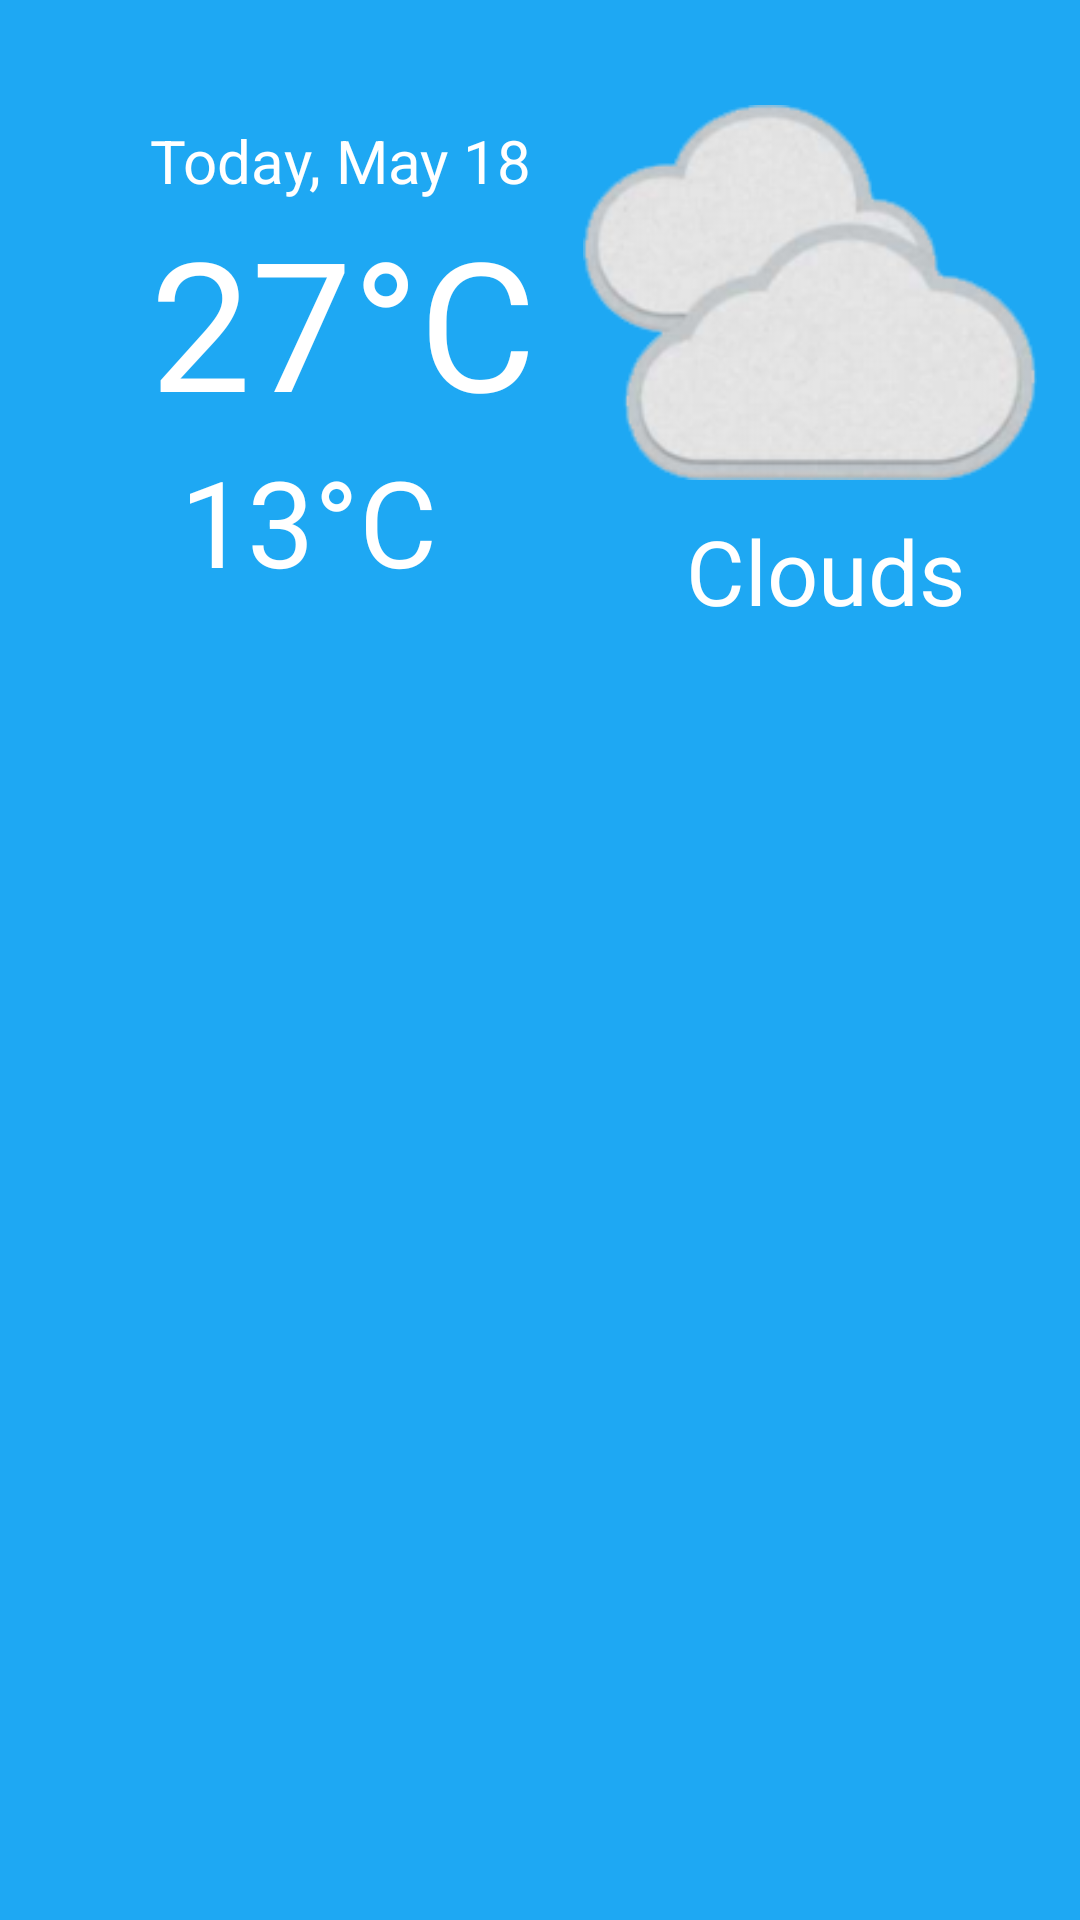

This screen was rendered from an Android layout file. Write that file and the resources it references.
<!-- AndroidManifest.xml: application theme Theme.Thirdexperiment -->
<!-- res/layout/today_content_frag.xml -->
<?xml version="1.0" encoding="utf-8"?>
<LinearLayout xmlns:android="http://schemas.android.com/apk/res/android"
    android:orientation="horizontal"
    android:layout_width="match_parent" 
    android:layout_height="wrap_content"
    android:background="@color/blue"
    android:paddingBottom="20dp">
    <LinearLayout
        android:layout_width="0dp"
        android:layout_height="wrap_content"
        android:layout_weight="1"
        android:gravity="center"
        android:paddingLeft="50dp"
        android:paddingTop="40dp"
        android:orientation="vertical">
        <TextView
            android:id="@+id/dayAnddate"
            android:layout_width="match_parent"
            android:layout_height="wrap_content"
            android:gravity="left"
            android:text="Today, May 18"
            android:textColor="@color/white"
            android:textSize="20dp"/>
        <TextView
            android:id="@+id/maxTemp"
            android:layout_width="match_parent"
            android:layout_height="wrap_content"
            android:gravity="left"
            android:text="27°C"
            android:textColor="@color/white"
            android:textSize="60dp"/>
        <TextView
            android:id="@+id/minTemp"
            android:layout_width="match_parent"
            android:layout_height="wrap_content"
            android:gravity="left"
            android:text="13°C"
            android:paddingLeft="10dp"
            android:textColor="@color/white"
            android:textSize="40dp"/>
    </LinearLayout>
    <LinearLayout
        android:layout_width="0dp"
        android:layout_height="wrap_content"
        android:layout_weight="1"
        android:orientation="vertical">
        <ImageView
            android:id="@+id/icon"
            android:layout_width="match_parent"
            android:layout_height="160dp"
            android:paddingTop="35dp"
            android:scaleType="fitCenter"
            android:src="@drawable/cloud"/>
        <TextView
            android:id="@+id/desc"
            android:layout_width="match_parent"
            android:layout_height="wrap_content"
            android:gravity="center"
            android:text="Clouds"
            android:paddingLeft="10dp"
            android:paddingTop="10dp"
            android:textColor="@color/white"
            android:textSize="30dp"/>
    </LinearLayout>
</LinearLayout>
<!-- resources referenced by this layout -->
<resources>
  <color name="blue">#1EA8F3</color>
  <color name="white">#FFFFFFFF</color>
  <!-- drawable cloud: png bitmap (drawable, 21292 bytes) -->
  <style name="Theme.Thirdexperiment" parent="Base.Theme.Thirdexperiment">
          <item name="colorPrimary">@color/blue</item>
          <item name="android:textColorPrimary">@color/yellow</item>
      </style>
  <style name="Base.Theme.Thirdexperiment" parent="Theme.MaterialComponents.DayNight.NoActionBar.Bridge">
          
          <item name="windowActionBar">true</item>
          <item name="windowNoTitle">false</item>
          <item name="android:actionOverflowButtonStyle">@style/MyOverflowButtonStyle</item>
          <item name="android:itemTextAppearance">@style/AppTheme.MenuTextAppearance</item>
      </style>
  <color name="yellow">#FFEB3B</color>
  <style name="MyOverflowButtonStyle" parent="Widget.AppCompat.ActionButton.Overflow">
          <item name="android:tint">@color/white</item>
      </style>
  <style name="AppTheme.MenuTextAppearance" parent="@android:style/TextAppearance.Widget.IconMenu.Item">
          <item name="android:textColor">@color/black</item>
      </style>
  <color name="black">#FF000000</color>
</resources>
